Labelled photos from "cnn_dataset", an image-classification folder in upputurisrilaxmi-ui/Project_ML. The possible labels are: crop, weed.

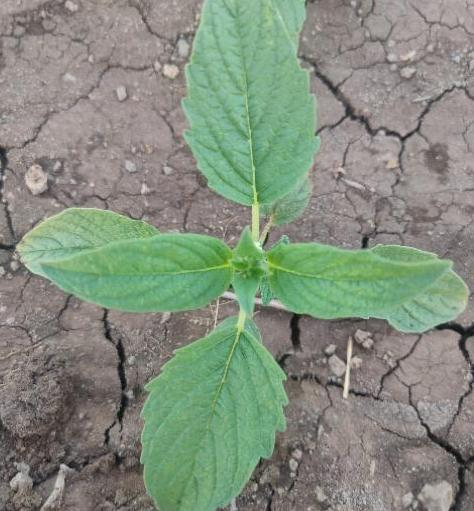
Label: crop

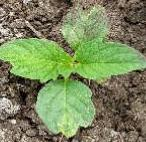
Label: crop

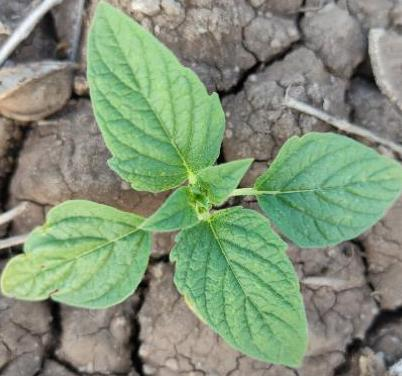
Label: crop

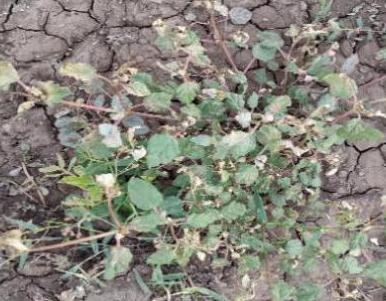
Label: weed

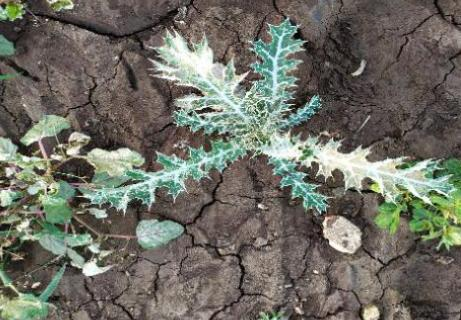
Label: weed

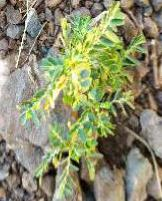
Label: weed
